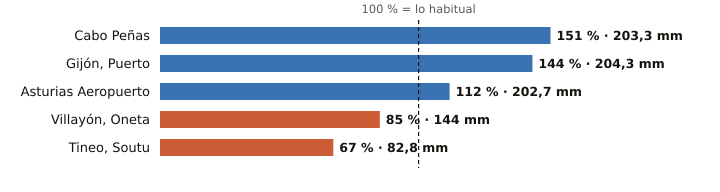

The data file committed next to this chart (first rows):
estacion, provincia, indicativo, mm_otono, referencia_mm, pct, periodo_referencia, hasta, hora
Cabo Peñas, Asturias, 1210X, 203.3, 134.2, 151, 1997-2025, 2026-10-28, 16
Gijón, Puerto, Asturias, 1208H, 204.3, 142.2, 144, 1991-2020, 2026-10-28, 16
Asturias Aeropuerto, Asturias, 1212E, 202.7, 180.3, 112, 1991-2020, 2026-10-28, 16
Villayón, Oneta, Asturias, 1327A, 144.0, 169.6, 85, 2008-2025, 2026-10-28, 16
Tineo, Soutu, Asturias, 1272B, 82.8, 123.0, 67, 2009-2025, 2026-10-28, 16
